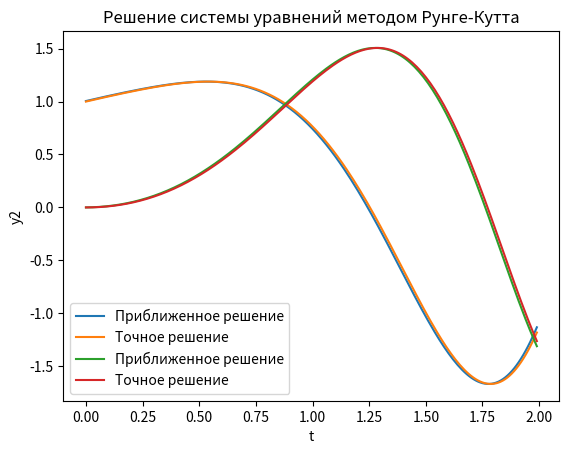

The script that saved this image:
import numpy as np
import matplotlib.pyplot as plt

# Определение функций


def f1(t, y1, y2):
    return y1/(2+2*t) - 2*t*y2


def f2(t, y1, y2):
    return y2/(2+2*t) + 2*t*y1


# Начальные условия и параметры метода
a = 0
b = 2
h = 0.01
y1_0 = 1
y2_0 = 0
n = int((b-a)/h)

# Реализация метода Рунге-Кутта 4-го порядка точности
t = a
y1 = y1_0
y2 = y2_0
err1_list = []
err2_list = []
y1_list = []
y2_list = []
h_list = []
for i in range(n):
    k1_1 = h * f1(t, y1, y2)
    k1_2 = h * f2(t, y1, y2)
    k2_1 = h * f1(t + h/2, y1 + k1_1/2, y2 + k1_2/2)
    k2_2 = h * f2(t + h/2, y1 + k1_1/2, y2 + k1_2/2)
    k3_1 = h * f1(t + h/2, y1 + k2_1/2, y2 + k2_2/2)
    k3_2 = h * f2(t + h/2, y1 + k2_1/2, y2 + k2_2/2)
    k4_1 = h * f1(t + h, y1 + k3_1, y2 + k3_2)
    k4_2 = h * f2(t + h, y1 + k3_1, y2 + k3_2)
    y1 += (k1_1 + 2*k2_1 + 2*k3_1 + k4_1) / 6
    y2 += (k1_2 + 2*k2_2 + 2*k3_2 + k4_2) / 6
    t += h
    y1_list.append(y1)
    y2_list.append(y2)

    # Вывод численных значений функций
    print("Численное решение:")
    print(f"y1({t}) = {y1:.6f}")
    print(f"y2({t}) = {y2:.6f}")

# # Сравнение с аналитическими решениями
    y1_true = np.cos(t**2) * np.sqrt(1+t)
    y2_true = np.sin(t**2) * np.sqrt(1+t)
    print("\nАналитическое решение:")
    print(f"y1({t}) = {y1_true:.10f}")
    print(f"y2({t}) = {y2_true:.10f}")

# Сохранение значений для построения графиков
t_list = np.arange(a, b, h)
y1_true_list = []
y2_true_list = []

for t in t_list:
    y1_true_list.append(np.cos(t**2) * np.sqrt(1+t))
    y2_true_list.append(np.sin(t**2) * np.sqrt(1+t))
print(y1_list)
# Построение графиков
plt.plot(t_list, y1_list, label='Приближенное решение')
plt.plot(t_list, y1_true_list, label='Точное решение')
plt.legend()
plt.xlabel('t')
plt.ylabel('y1')
plt.title('Решение системы уравнений методом Рунге-Кутта')
plt.show()

plt.plot(t_list, y2_list, label='Приближенное решение')
plt.plot(t_list, y2_true_list, label='Точное решение')
plt.legend()
plt.xlabel('t')
plt.ylabel('y2')


plt.title('Решение системы уравнений методом Рунге-Кутта')
plt.show()


# Оценка погрешности
err1 = abs(y1_true - y1)
err2 = abs(y2_true - y2)
print("\nАбсолютная ошибка:")
print(f"Ошибка  в y1: {err1:.10f}")
print(f"Ошибка в y2: {err2:.10f}")
